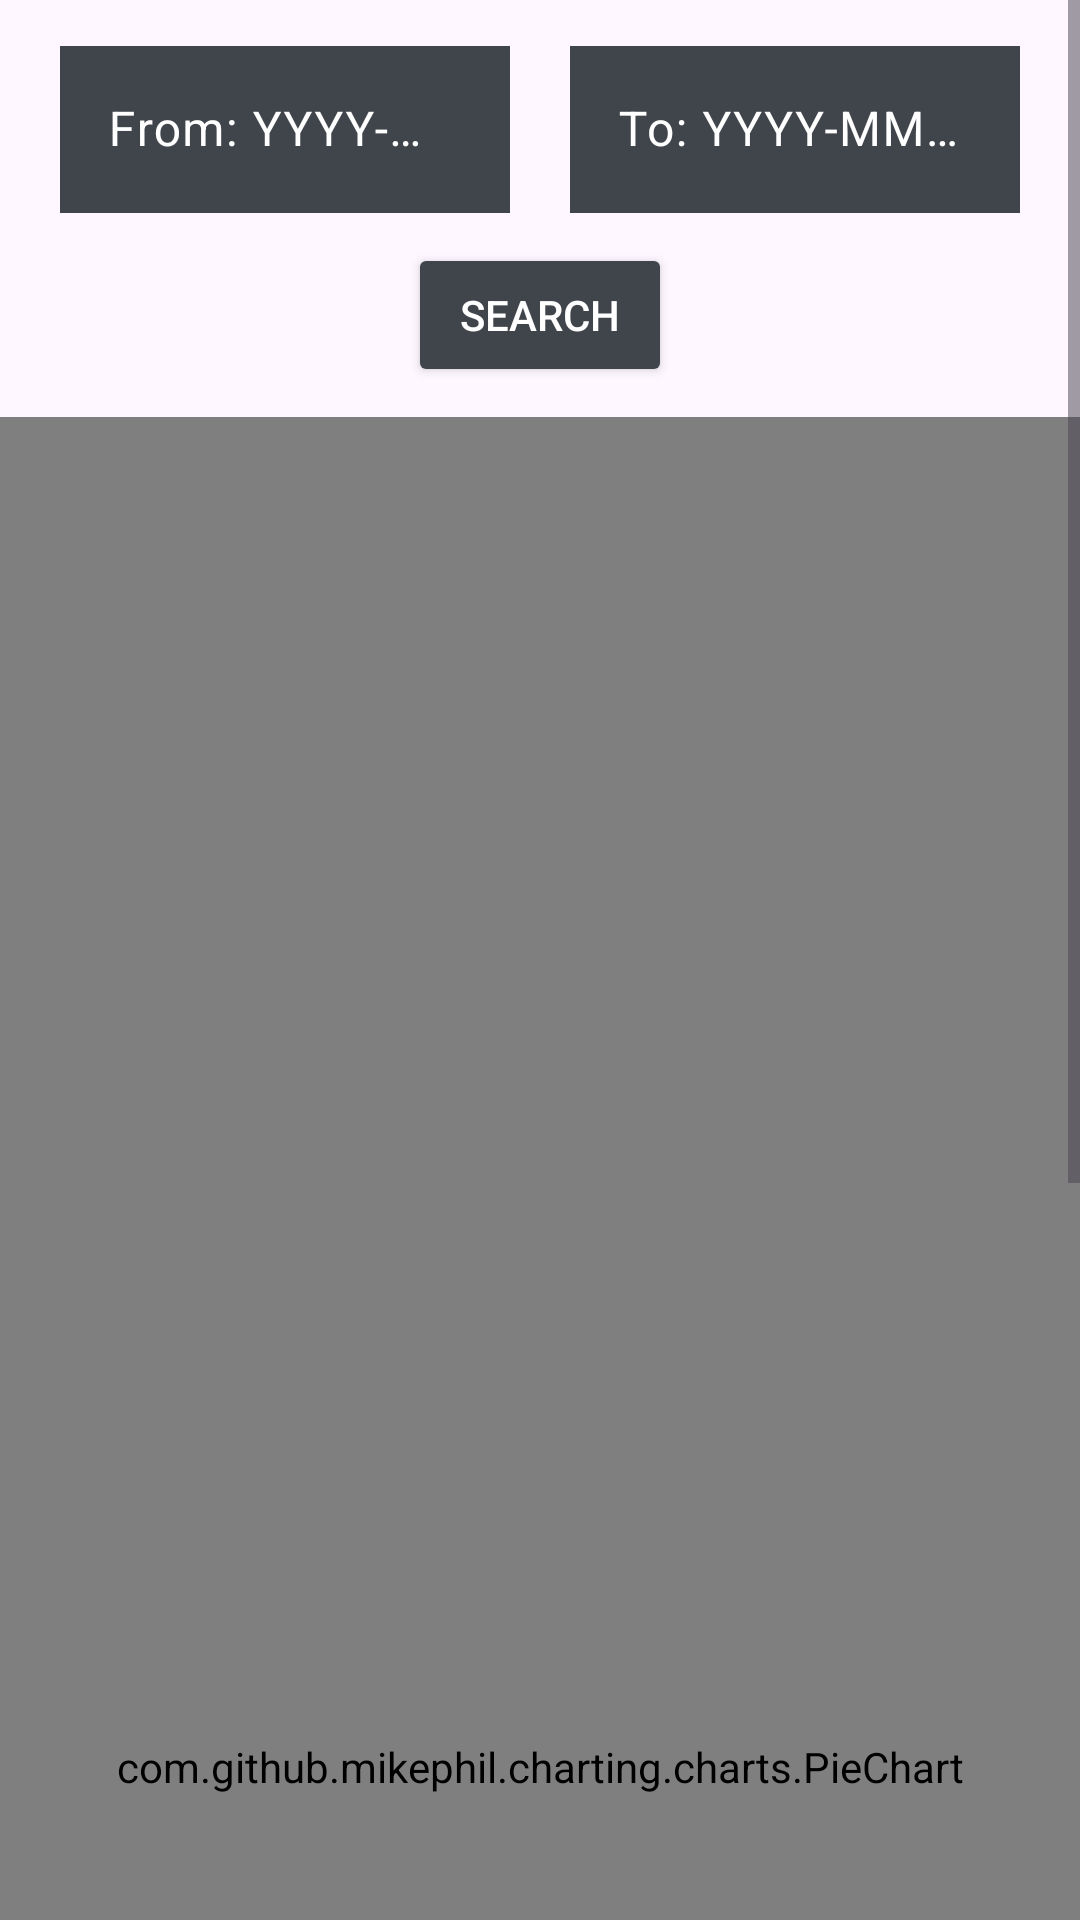

Produce the Android XML layout that renders to this screen, including the resource entries it uses.
<!-- AndroidManifest.xml: application theme Theme.Databank -->
<!-- res/layout/activity_transaction_summary.xml -->
<?xml version="1.0" encoding="utf-8"?>
<ScrollView xmlns:android="http://schemas.android.com/apk/res/android"
    xmlns:tools="http://schemas.android.com/tools"
    xmlns:app="http://schemas.android.com/apk/res-auto"
    android:layout_width="match_parent"
    android:layout_height="match_parent"
    android:fillViewport="true"
    android:id="@+id/main"
    android:fitsSystemWindows="true"
    tools:context=".TransactionSummary">
    <androidx.constraintlayout.widget.ConstraintLayout
        android:layout_width="match_parent"
        android:layout_height="wrap_content">

        <com.google.android.material.textfield.TextInputLayout
            android:id="@+id/textInputTransFromDate"
            android:layout_width="0dp"
            android:layout_height="wrap_content"
            android:layout_marginTop="10dp"
            android:layout_marginStart="20dp"
            android:layout_marginEnd="10dp"
            android:textColor="@color/white"
            android:textColorHint="@color/white"
            app:layout_constraintTop_toTopOf="parent"
            app:layout_constraintStart_toStartOf="parent"
            app:layout_constraintEnd_toStartOf="@id/textInputTransToDate">

            <com.google.android.material.textfield.TextInputEditText
                android:id="@+id/transFromDate"
                android:layout_width="match_parent"
                android:layout_height="wrap_content"
                android:background="@color/rowItem"
                android:inputType="none"
                android:focusable="false"
                android:clickable="true"
                android:hint="@string/transaction_from_date"/>

        </com.google.android.material.textfield.TextInputLayout>

        <com.google.android.material.textfield.TextInputLayout
            android:id="@+id/textInputTransToDate"
            android:layout_width="0dp"
            android:layout_height="wrap_content"
            android:layout_marginTop="10dp"
            android:layout_marginStart="10dp"
            android:layout_marginEnd="20dp"
            android:textColor="@color/white"
            android:textColorHint="@color/white"
            app:layout_constraintTop_toTopOf="parent"
            app:layout_constraintStart_toEndOf="@id/textInputTransFromDate"
            app:layout_constraintEnd_toEndOf="parent">

            <com.google.android.material.textfield.TextInputEditText
                android:id="@+id/transToDate"
                android:layout_width="match_parent"
                android:layout_height="wrap_content"
                android:background="@color/rowItem"
                android:inputType="none"
                android:focusable="false"
                android:clickable="true"
                android:hint="@string/transaction_to_date"/>

        </com.google.android.material.textfield.TextInputLayout>

        <Button
            android:id="@+id/saveDateRange"
            android:layout_width="wrap_content"
            android:layout_height="wrap_content"
            android:layout_gravity="center"
            android:text="@string/search"
            android:textColor="@color/white"
            android:backgroundTint="@color/rowItem"
            android:layout_marginTop="10dp"
            app:layout_constraintTop_toBottomOf="@id/textInputTransToDate"
            app:layout_constraintStart_toStartOf="parent"
            app:layout_constraintEnd_toEndOf="parent"
            app:layout_constraintBottom_toTopOf="@id/pieChart"/>

        <com.github.mikephil.charting.charts.PieChart
            android:id="@+id/pieChart"
            android:layout_width="match_parent"
            android:layout_height="900dp"
            android:layout_marginTop="10dp"
            app:layout_constraintTop_toBottomOf="@id/saveDateRange"/>

    </androidx.constraintlayout.widget.ConstraintLayout>
</ScrollView>
<!-- resources referenced by this layout -->
<resources>
  <color name="rowItem">#40444b</color>
  <color name="white">#FFFFFF</color>
  <string name="search">Search</string>
  <string name="transaction_from_date">From: YYYY-MM-DD</string>
  <string name="transaction_to_date">To: YYYY-MM-DD</string>
  <style name="Theme.Databank" parent="Theme.Material3.Dark.NoActionBar">
          <item name="actionBarStyle">@style/CustomToolBar</item>
      </style>
  <style name="CustomToolBar" parent="Widget.Material3.Toolbar">
          <item name="titleTextAppearance">@style/AppbarTitle</item>
      </style>
  <style name="AppbarTitle" parent="TextAppearance.Material3.TitleLarge">
          <item name="android:textSize">30sp</item>
          <item name="android:textStyle">bold</item>
          <item name="android:textColor">@color/white</item>
          <item name="android:background">@color/appbar</item>
      </style>
  <color name="appbar">#2c2f33</color>
</resources>
